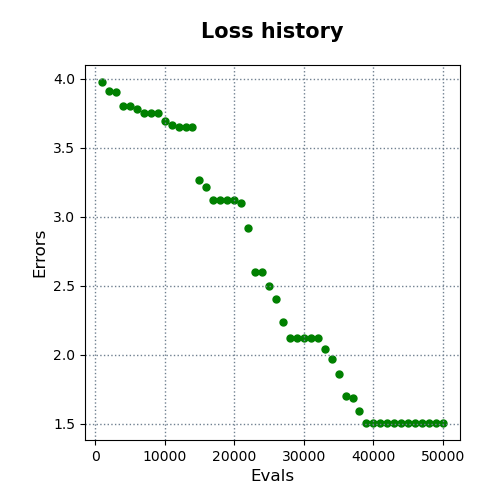

Data behind this chart, as committed beside it:
evals, errors
1000, 3.976
2000, 3.914
3000, 3.903
4000, 3.806
5000, 3.806
6000, 3.78
7000, 3.754
8000, 3.749
9000, 3.749
10000, 3.694
11000, 3.662
12000, 3.654
13000, 3.652
14000, 3.652
15000, 3.264
16000, 3.217
17000, 3.119
18000, 3.119
19000, 3.119
20000, 3.119
21000, 3.1
22000, 2.918
23000, 2.603
24000, 2.603
25000, 2.499
26000, 2.407
27000, 2.237
28000, 2.124
29000, 2.124
30000, 2.124
31000, 2.124
32000, 2.124
33000, 2.041
34000, 1.97
35000, 1.859
36000, 1.701
37000, 1.69
38000, 1.591
39000, 1.507
40000, 1.507
41000, 1.507
42000, 1.507
43000, 1.507
44000, 1.507
45000, 1.507
46000, 1.507
47000, 1.507
48000, 1.507
49000, 1.507
50000, 1.507
